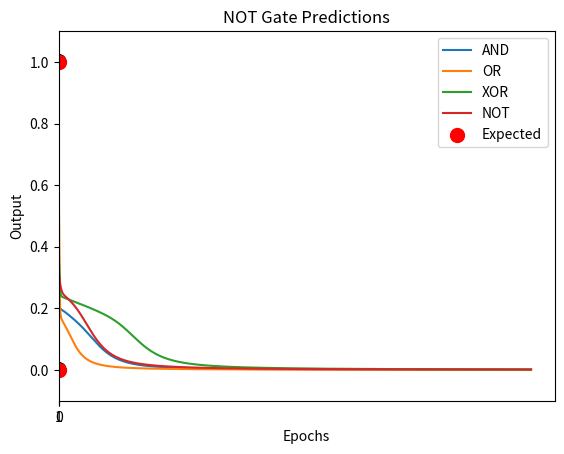

The matplotlib source for this figure:
import numpy as np
import matplotlib.pyplot as plt

# Sigmoid activation + derivative
def sigmoid(x):
    return 1 / (1 + np.exp(-x))

def sigmoid_derivative(x):
    return x * (1 - x)

# Multi-layer perceptron class
class MLP:
    def __init__(self, input_size, hidden_size=2, lr=0.1, epochs=10000):
        self.lr = lr
        self.epochs = epochs
        # Initialize weights randomly
        self.W1 = np.random.randn(input_size, hidden_size)
        self.b1 = np.zeros((1, hidden_size))
        self.W2 = np.random.randn(hidden_size, 1)
        self.b2 = np.zeros((1, 1))
        self.loss_history = []

    def train(self, X, y):
        X = np.array(X)
        y = np.array(y).reshape(-1, 1)

        for _ in range(self.epochs):
            # Forward pass
            z1 = np.dot(X, self.W1) + self.b1
            a1 = sigmoid(z1)
            z2 = np.dot(a1, self.W2) + self.b2
            a2 = sigmoid(z2)

            # Compute loss (mean squared error)
            loss = np.mean((y - a2) ** 2)
            self.loss_history.append(loss)

            # Backpropagation
            error = y - a2
            d_a2 = error * sigmoid_derivative(a2)

            error_hidden = d_a2.dot(self.W2.T)
            d_a1 = error_hidden * sigmoid_derivative(a1)

            # Update weights
            self.W2 += a1.T.dot(d_a2) * self.lr
            self.b2 += np.sum(d_a2, axis=0, keepdims=True) * self.lr
            self.W1 += X.T.dot(d_a1) * self.lr
            self.b1 += np.sum(d_a1, axis=0, keepdims=True) * self.lr

        # After training
        predictions = self.predict(X)
        print(f"{self.gate_name} Gate:")
        print(f"Inputs:\n{X}\nPredictions:\n{predictions.flatten()}\nExpected:\n{y.flatten()}\n")

    def predict(self, X):
        X = np.array(X)
        z1 = np.dot(X, self.W1) + self.b1
        a1 = sigmoid(z1)
        z2 = np.dot(a1, self.W2) + self.b2
        a2 = sigmoid(z2)
        return np.round(a2)

    def plot_loss(self):
        plt.plot(self.loss_history, label=self.gate_name)
        plt.xlabel("Epochs")
        plt.ylabel("Loss")
        plt.title(f"Training Loss Curve - {self.gate_name}")
        plt.legend()
        plt.show()

    def set_gate_name(self, name):
        self.gate_name = name

    # Visualization for 2-input gates or bar plot for NOT
    def plot_gate(self, X, y):
        X = np.array(X)
        y = np.array(y).reshape(-1,1)

        if X.shape[1] == 2:  # 2-input gates
            x_min, x_max = X[:,0].min() - 0.5, X[:,0].max() + 0.5
            y_min, y_max = X[:,1].min() - 0.5, X[:,1].max() + 0.5
            xx, yy = np.meshgrid(np.arange(x_min, x_max, 0.01),
                                 np.arange(y_min, y_max, 0.01))
            grid_points = np.c_[xx.ravel(), yy.ravel()]
            Z = self.predict(grid_points).reshape(xx.shape)

            plt.contourf(xx, yy, Z, alpha=0.4, cmap=plt.cm.RdYlBu)
            plt.scatter(X[:,0], X[:,1], c=y[:,0], s=100, edgecolors='k', cmap=plt.cm.RdYlBu)
            plt.title(f"{self.gate_name} Gate Decision Boundary")
            plt.xlabel("Input 1")
            plt.ylabel("Input 2")
            plt.show()
        else:  # NOT gate (single input)
            predictions = self.predict(X)
            plt.bar([0,1], predictions.flatten(), color='skyblue', alpha=0.7)
            plt.scatter([0,1], y.flatten(), color='red', s=100, label='Expected')
            plt.xticks([0,1])
            plt.ylim(-0.1,1.1)
            plt.title(f"{self.gate_name} Gate Predictions")
            plt.ylabel("Output")
            plt.legend()
            plt.show()


# ------------------- TRAIN AND VISUALIZE ALL LOGIC GATES -------------------

gates = {
    "AND": {"X": [[0,0],[0,1],[1,0],[1,1]], "y": [0,0,0,1]},
    "OR":  {"X": [[0,0],[0,1],[1,0],[1,1]], "y": [0,1,1,1]},
    "XOR": {"X": [[0,0],[0,1],[1,0],[1,1]], "y": [0,1,1,0]},
    "NOT": {"X": [[0],[1]], "y": [1,0]}
}

for gate_name, data in gates.items():
    input_size = len(data["X"][0])
    hidden_size = 4 if gate_name == "XOR" else 2  # XOR needs more neurons
    mlp = MLP(input_size=input_size, hidden_size=hidden_size, epochs=10000, lr=0.1)
    mlp.set_gate_name(gate_name)
    mlp.train(data["X"], data["y"])
    mlp.plot_loss()
    mlp.plot_gate(data["X"], data["y"])


